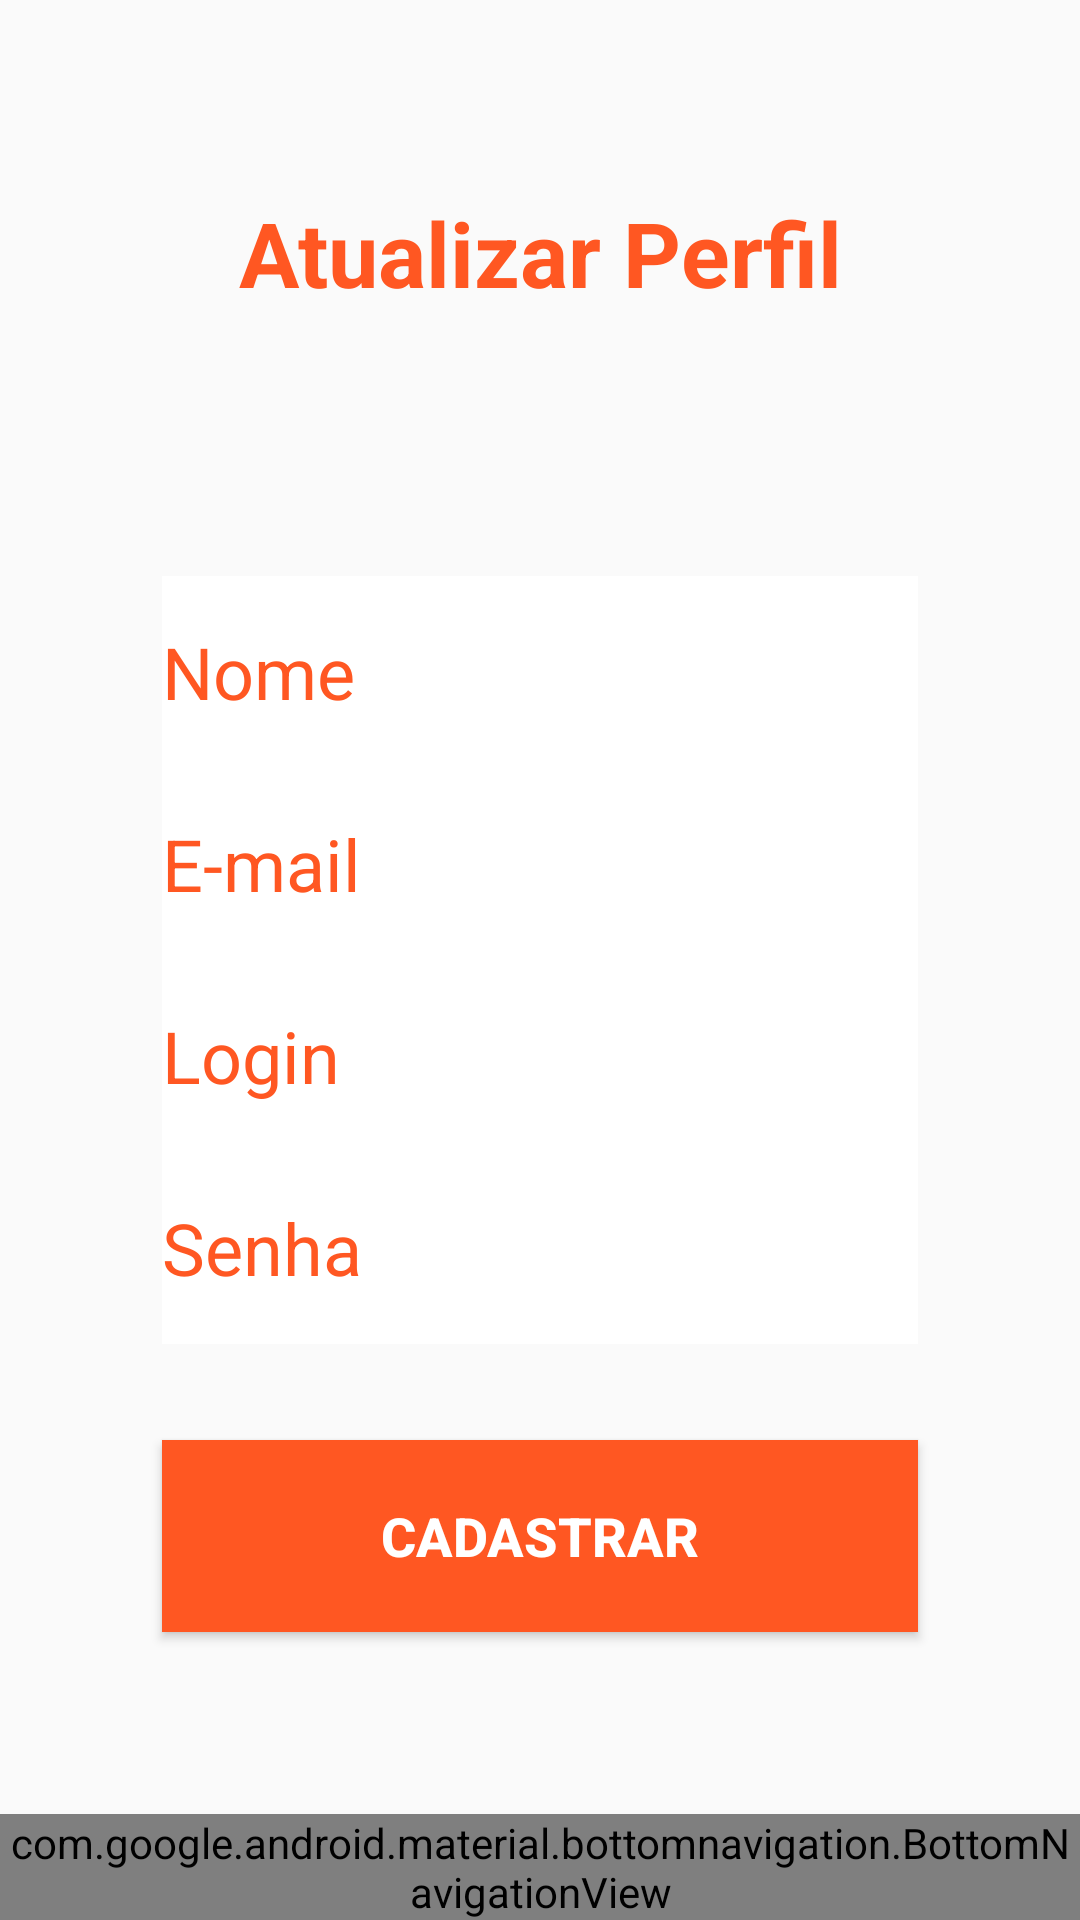

The Android layout XML behind this screen, and the referenced resources:
<!-- AndroidManifest.xml: application theme AppTheme -->
<!-- res/layout/activity_new_user.xml -->
<?xml version="1.0" encoding="utf-8"?>
<androidx.constraintlayout.widget.ConstraintLayout
    xmlns:android="http://schemas.android.com/apk/res/android"
    xmlns:app="http://schemas.android.com/apk/res-auto"
    android:layout_width="match_parent"
    android:layout_height="match_parent">

    <com.google.android.material.bottomnavigation.BottomNavigationView
        android:id="@+id/bnv"
        android:layout_width="match_parent"
        android:layout_height="wrap_content"
        android:background="#FFFFFF"
        app:layout_constraintBottom_toBottomOf="parent"
        app:layout_constraintStart_toStartOf="parent"
        app:menu="@menu/activity_main_bottom_actions" />

    <android.support.constraint.Guideline
        android:id="@+id/guide_horizontal_1"
        android:layout_width="wrap_content"
        android:layout_height="wrap_content"
        android:orientation="horizontal"
        app:layout_constraintGuide_percent="0.10" />

    <android.support.constraint.Guideline
        android:id="@+id/guide_horizontal_3"
        android:layout_width="wrap_content"
        android:layout_height="wrap_content"
        android:orientation="horizontal"
        app:layout_constraintGuide_percent="0.30" />

    <android.support.constraint.Guideline
        android:id="@+id/guide_horizontal_4"
        android:layout_width="wrap_content"
        android:layout_height="wrap_content"
        android:orientation="horizontal"
        app:layout_constraintGuide_percent="0.40" />

    <android.support.constraint.Guideline
        android:id="@+id/guide_horizontal_5"
        android:layout_width="wrap_content"
        android:layout_height="wrap_content"
        android:orientation="horizontal"
        app:layout_constraintGuide_percent="0.50" />

    <android.support.constraint.Guideline
        android:id="@+id/guide_horizontal_6"
        android:layout_width="wrap_content"
        android:layout_height="wrap_content"
        android:orientation="horizontal"
        app:layout_constraintGuide_percent="0.60" />

    <android.support.constraint.Guideline
        android:id="@+id/guide_horizontal_7"
        android:layout_width="wrap_content"
        android:layout_height="wrap_content"
        android:orientation="horizontal"
        app:layout_constraintGuide_percent="0.75" />

    <TextView
        android:id="@+id/titleRegister"
        android:layout_width="wrap_content"
        android:layout_height="wrap_content"
        android:text="@string/update_user_profile"
        android:textAlignment="center"
        android:textColor="#FF5722"
        android:textColorLink="#FFFFFF"
        android:textSize="30sp"
        android:textStyle="bold"
        app:layout_constraintHorizontal_bias="0.5"
        app:layout_constraintEnd_toEndOf="parent"
        app:layout_constraintStart_toStartOf="parent"
        app:layout_constraintTop_toBottomOf="@+id/guide_horizontal_1" />

    <EditText
        android:id="@+id/nameRegister"
        android:layout_width="0dp"
        android:layout_height="0dp"
        app:layout_constraintWidth_percent="0.70"
        app:layout_constraintHeight_percent="0.10"
        android:background="#FFFFFF"
        android:inputType="textPersonName"
        android:text="@string/name"
        android:textAlignment="viewStart"
        android:textColor="#FF5722"
        android:textColorLink="#FFFFFF"
        android:textSize="24sp"
        app:layout_constraintHorizontal_bias="0.5"
        app:layout_constraintEnd_toEndOf="parent"
        app:layout_constraintStart_toStartOf="parent"
        app:layout_constraintTop_toBottomOf="@+id/guide_horizontal_3" />

    <EditText
        android:id="@+id/emailRegister"
        android:layout_width="0dp"
        android:layout_height="0dp"
        app:layout_constraintWidth_percent="0.70"
        app:layout_constraintHeight_percent="0.10"
        android:background="#FFFFFF"
        android:ems="10"
        android:text="@string/email"
        android:textAlignment="viewStart"
        android:textColor="#FF5722"
        android:textColorLink="#FFFFFF"
        android:textSize="24sp"
        app:layout_constraintHorizontal_bias="0.5"
        app:layout_constraintEnd_toEndOf="parent"
        app:layout_constraintStart_toStartOf="parent"
        app:layout_constraintTop_toBottomOf="@+id/guide_horizontal_4" />

    <EditText
        android:id="@+id/loginRegister"
        android:layout_width="0dp"
        android:layout_height="0dp"
        app:layout_constraintWidth_percent="0.70"
        app:layout_constraintHeight_percent="0.10"
        android:background="#FFFFFF"
        android:ems="10"
        android:inputType="textPersonName"
        android:text="@string/login"
        android:textAlignment="viewStart"
        android:textColor="#FF5722"
        android:textColorLink="#FFFFFF"
        android:textSize="24sp"
        app:layout_constraintHorizontal_bias="0.5"
        app:layout_constraintEnd_toEndOf="parent"
        app:layout_constraintStart_toStartOf="parent"
        app:layout_constraintTop_toBottomOf="@+id/guide_horizontal_5" />

    <EditText
        android:id="@+id/passwordRegister"
        android:layout_width="0dp"
        android:layout_height="0dp"
        app:layout_constraintWidth_percent="0.70"
        app:layout_constraintHeight_percent="0.10"
        android:background="#FFFFFF"
        android:ems="10"
        android:inputType="text"
        android:text="@string/password"
        android:textAlignment="viewStart"
        android:textColor="#FF5722"
        android:textColorLink="#FFFFFF"
        android:textSize="24sp"
        app:layout_constraintHorizontal_bias="0.5"
        app:layout_constraintEnd_toEndOf="parent"
        app:layout_constraintStart_toStartOf="parent"
        app:layout_constraintTop_toBottomOf="@+id/guide_horizontal_6" />

    <Button
        android:id="@+id/createRegister"
        android:layout_width="0dp"
        android:layout_height="0dp"
        app:layout_constraintWidth_percent="0.70"
        app:layout_constraintHeight_percent="0.10"
        android:background="#FF5722"
        android:text="@string/register"
        android:textColor="#FFFFFF"
        android:textSize="18sp"
        android:textStyle="bold"
        app:layout_constraintHorizontal_bias="0.5"
        app:layout_constraintEnd_toEndOf="parent"
        app:layout_constraintStart_toStartOf="parent"
        app:layout_constraintTop_toBottomOf="@+id/guide_horizontal_7" />

</androidx.constraintlayout.widget.ConstraintLayout>
<!-- resources referenced by this layout -->
<resources>
  <string name="email">E-mail</string>
  <string name="login">Login</string>
  <string name="name">Nome</string>
  <string name="password">Senha</string>
  <string name="register">Cadastrar</string>
  <string name="update_user_profile">Atualizar Perfil</string>
  <style name="AppTheme" parent="Theme.AppCompat.Light.DarkActionBar">
          <item name="colorPrimary">@color/colorPrimary</item>
          <item name="colorPrimaryDark">@color/colorPrimaryDark</item>
          <item name="colorAccent">@color/colorAccent</item>
      </style>
  <color name="colorPrimary">#824698</color>
  <color name="colorPrimaryDark">#00574B</color>
  <color name="colorAccent">#D81B60</color>
</resources>
